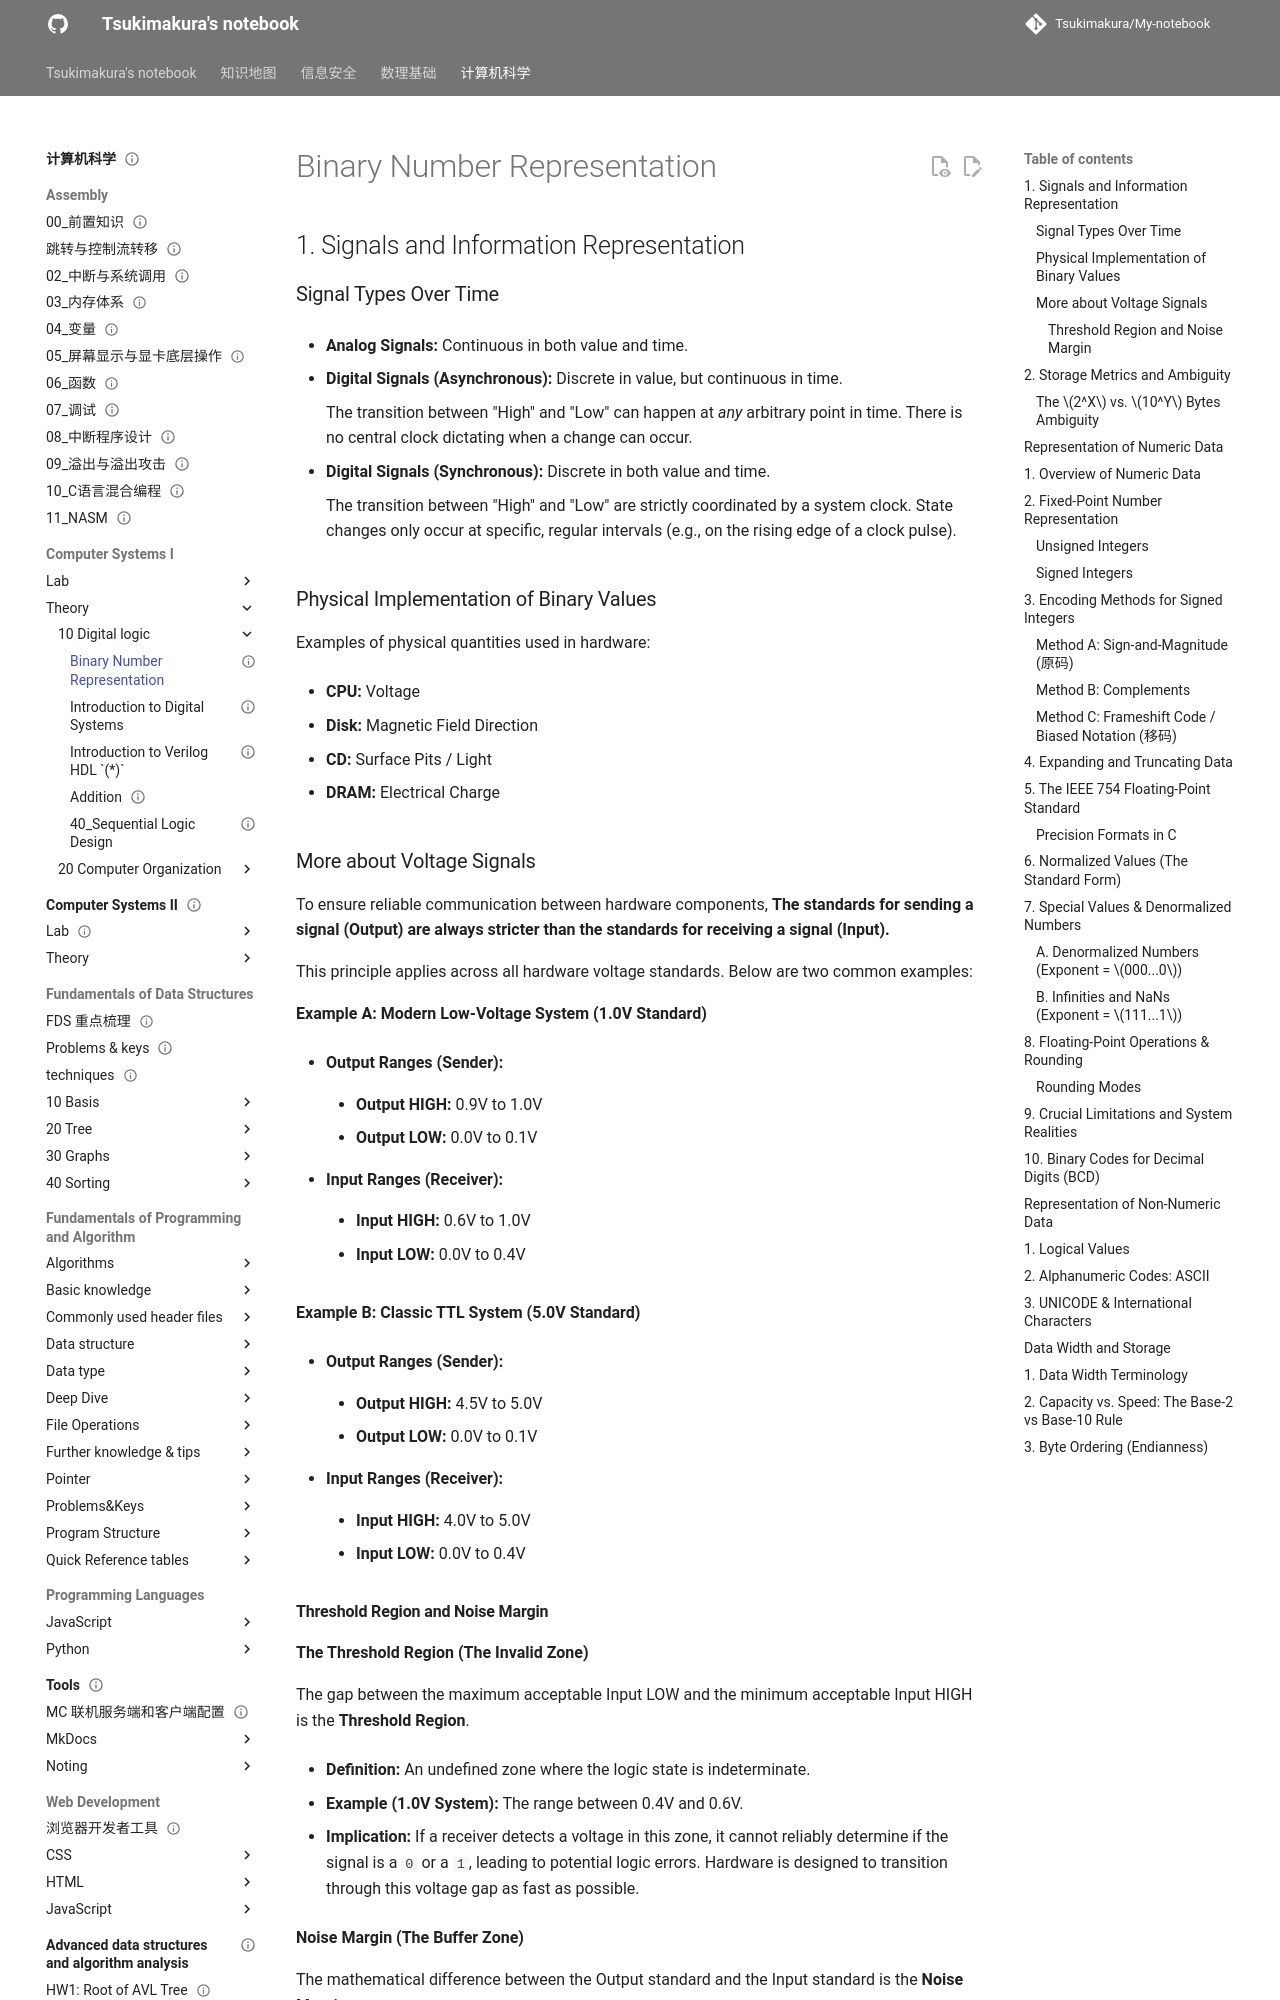

repository: Tsukimakura/My-notebook · page: 计算机科学/Computer Systems I/theory/10_Digital logic/00_Information Representation/index.html · generator: mkdocs

---
title: "Binary Number Representation"
status: draft
tags: [cs]
created: null
updated: 2026-10-06
sources: []
---

# Binary Number Representation

## 1. Signals and Information Representation

### Signal Types Over Time

- **Analog Signals:** Continuous in both value and time.

* **Digital Signals (Asynchronous):** Discrete in value, but continuous in time.

	The transition between "High" and "Low" can happen at _any_ arbitrary point in time. There is no central clock dictating when a change can occur.

- **Digital Signals (Synchronous):** Discrete in both value and time.

	The transition between "High" and "Low" are strictly coordinated by a system clock. State changes only occur at specific, regular intervals (e.g., on the rising edge of a clock pulse).

### Physical Implementation of Binary Values

Examples of physical quantities used in hardware:

- **CPU:** Voltage

- **Disk:** Magnetic Field Direction

- **CD:** Surface Pits / Light

- **DRAM:** Electrical Charge

### More about Voltage Signals

To ensure reliable communication between hardware components, **The standards for sending a signal (Output) are always stricter than the standards for receiving a signal (Input).**

This principle applies across all hardware voltage standards. Below are two common examples:

**Example A: Modern Low-Voltage System (1.0V Standard)**

- **Output Ranges (Sender):**

    - **Output HIGH:** 0.9V to 1.0V

    - **Output LOW:** 0.0V to 0.1V

- **Input Ranges (Receiver):**

    - **Input HIGH:** 0.6V to 1.0V

    - **Input LOW:** 0.0V to 0.4V

**Example B: Classic TTL System (5.0V Standard)**

- **Output Ranges (Sender):**

    - **Output HIGH:** 4.5V to 5.0V

    - **Output LOW:** 0.0V to 0.1V

- **Input Ranges (Receiver):**

    - **Input HIGH:** 4.0V to 5.0V

    - **Input LOW:** 0.0V to 0.4V
